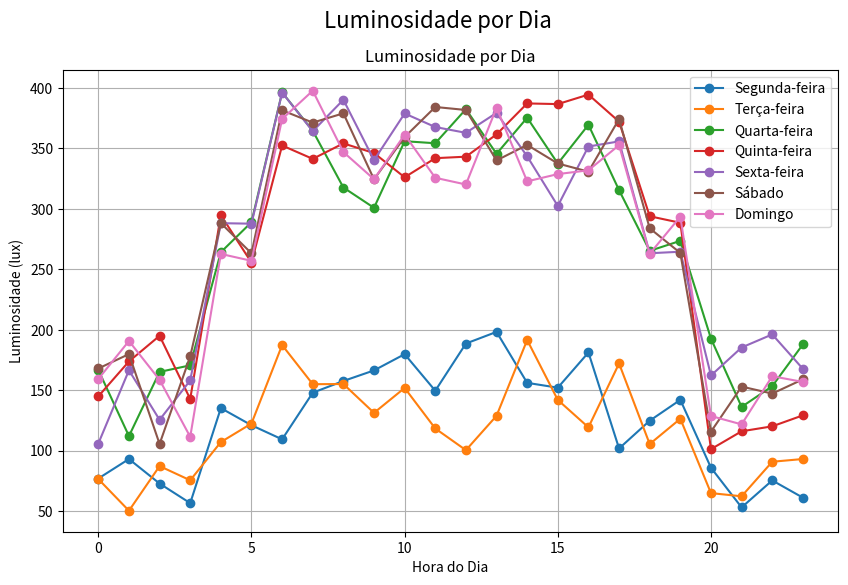

Write the Python code that produced this figure.
# sensor de luminosidade

import random
import matplotlib.pyplot as plt

def gerar_dados_luminosidade(num_dias):
    leituras = []
    for dia in range(num_dias):
        
        # gerar um número de 1 a 5 de forma aleatória
        nublado = random.randint(1, 5)
        
        if nublado == 1:
            for hora in range(24):
                if hora in range(6, 18):
                    leituras.append(random.uniform(100, 200))
                elif hora in range(18, 20) or hora in range(4, 6):
                    leituras.append(random.uniform(100, 150))
                else:
                    leituras.append(random.uniform(50, 100))  
        else:
            for hora in range(24):
                if hora in range(6, 18):
                    leituras.append(random.uniform(300, 400))
                elif hora in range(18, 20) or hora in range(4, 6):
                    leituras.append(random.uniform(250, 300))
                else:
                    leituras.append(random.uniform(100, 200))                
    return leituras

leituras_semanais = gerar_dados_luminosidade(7)

dias_da_semana = ['Segunda-feira', 'Terça-feira', 'Quarta-feira', 'Quinta-feira', 'Sexta-feira', 'Sábado', 'Domingo']

# quero que tudo fique em um gráfico só, com as linhas de cada dia da semana
fig, ax = plt.subplots(figsize=(10, 6))
fig.suptitle('Luminosidade por Dia', fontsize=16)

for dia, leituras_dia in enumerate(zip(*[iter(leituras_semanais)]*24)):
    horas = list(range(24))
    ax.plot(horas, leituras_dia, marker='o', label=dias_da_semana[dia])
    
ax.set_title('Luminosidade por Dia')
plt.legend()
plt.grid(True)
plt.ylabel('Luminosidade (lux)')
plt.xlabel('Hora do Dia')
plt.show()